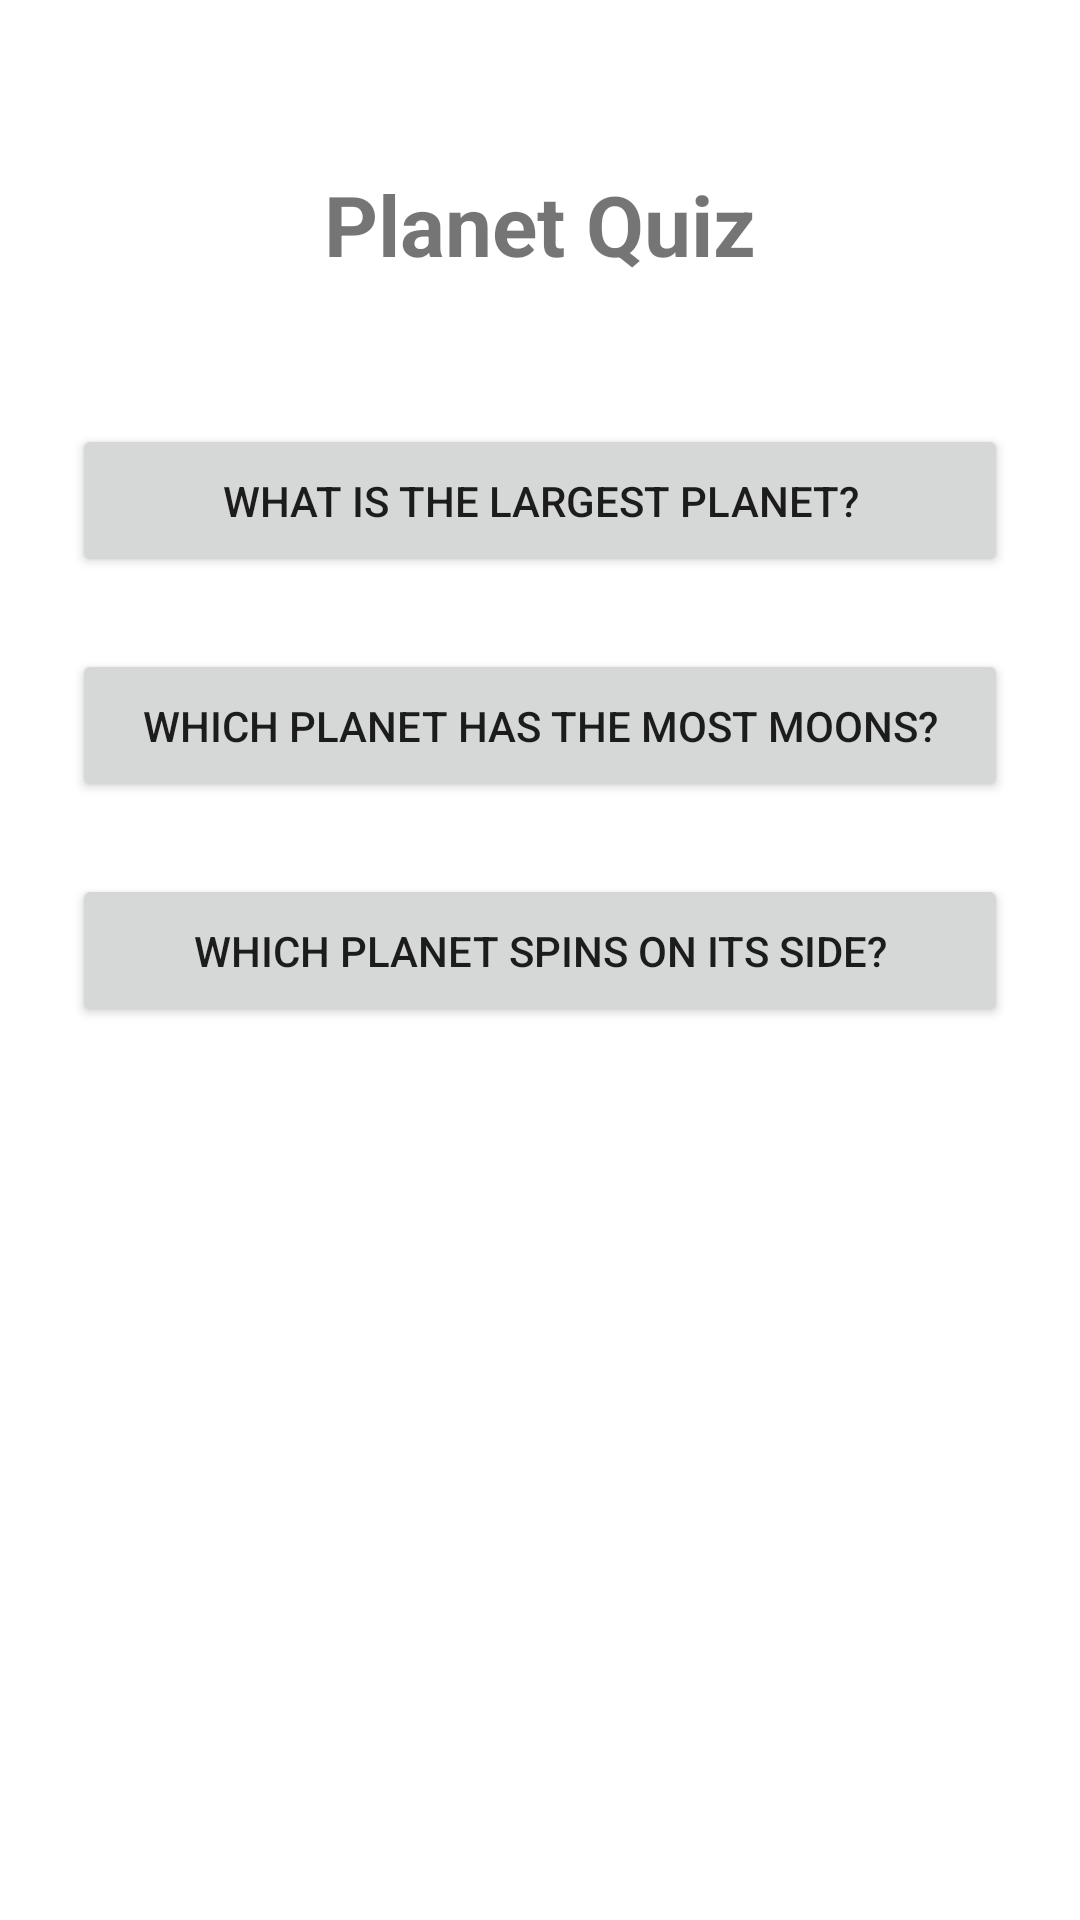

Reconstruct the res/layout file that produces this screen, plus the resources it refers to.
<!-- AndroidManifest.xml: application theme Theme.Rosell_LabActivity_21 -->
<!-- res/layout/fragment_questions.xml -->
<?xml version="1.0" encoding="utf-8"?>
<LinearLayout xmlns:android="http://schemas.android.com/apk/res/android"
    android:layout_width="match_parent"
    android:layout_height="match_parent"
    android:orientation="vertical"
    android:gravity="center_horizontal"
    android:padding="24dp">

    <TextView
        android:layout_width="wrap_content"
        android:layout_height="wrap_content"
        android:text="@string/app_name"
        android:textSize="28sp"
        android:textStyle="bold"
        android:layout_marginTop="32dp"
        android:layout_marginBottom="48dp" />

    <Button
        android:id="@+id/btnLargestPlanet"
        android:layout_width="match_parent"
        android:layout_height="wrap_content"
        android:text="@string/title_largest"
        android:layout_marginBottom="24dp"
        android:padding="16dp"/>

    <Button
        android:id="@+id/btnMostMoons"
        android:layout_width="match_parent"
        android:layout_height="wrap_content"
        android:text="@string/title_most_moons"
        android:layout_marginBottom="24dp"
        android:padding="16dp"/>

    <Button
        android:id="@+id/btnSpinsSide"
        android:layout_width="match_parent"
        android:layout_height="wrap_content"
        android:text="@string/title_spins_side"
        android:padding="16dp"/>

</LinearLayout>
<!-- resources referenced by this layout -->
<resources>
  <string name="app_name">Planet Quiz</string>
  <string name="title_largest">What is the largest planet?</string>
  <string name="title_most_moons">Which planet has the most moons?</string>
  <string name="title_spins_side">Which planet spins on its side?</string>
  <style name="Theme.Rosell_LabActivity_21" parent="Theme.MaterialComponents.DayNight.DarkActionBar">
          
          <item name="colorPrimary">#6200EE</item>
          <item name="colorPrimaryVariant">#3700B3</item>
          <item name="colorOnPrimary">#FFFFFF</item>
          
          <item name="colorSecondary">#03DAC5</item>
          <item name="colorSecondaryVariant">#018786</item>
          <item name="colorOnSecondary">#000000</item>
          
          <item name="android:statusBarColor">?attr/colorPrimaryVariant</item>
          
      </style>
</resources>
